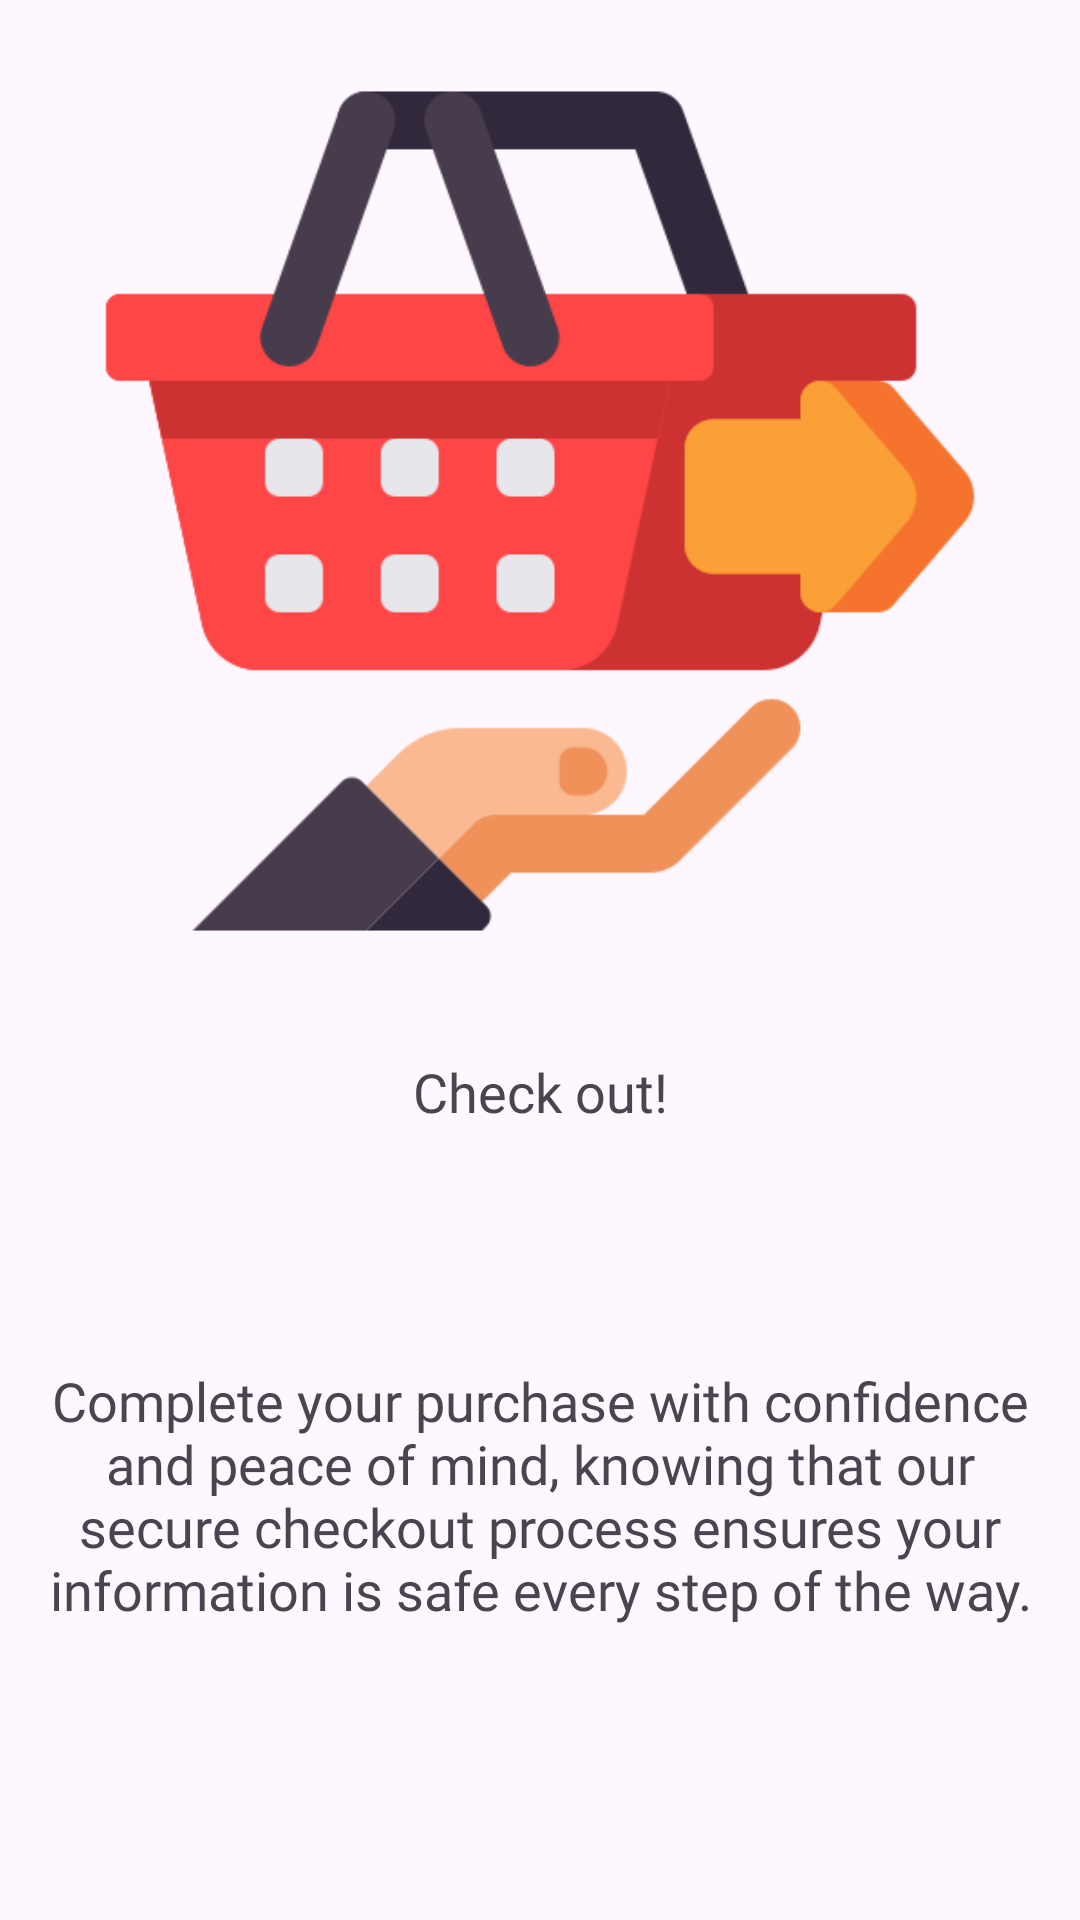

Reconstruct the res/layout file that produces this screen, plus the resources it refers to.
<!-- AndroidManifest.xml: application theme Base.Theme.Shopify -->
<!-- res/layout/fragment_third.xml -->
<?xml version="1.0" encoding="utf-8"?>
<LinearLayout xmlns:android="http://schemas.android.com/apk/res/android"
    xmlns:tools="http://schemas.android.com/tools"
    android:layout_width="match_parent"
    android:layout_height="match_parent"
    tools:context=".features.onboarding.view.ThirdFragment"
    android:orientation="vertical"
    android:padding="16dp"
    android:weightSum="5">

    <ImageView
        android:layout_width="wrap_content"
        android:layout_height="200dp"
        android:src="@drawable/checkout"
        android:layout_weight="2"/>

    <TextView
        android:layout_width="match_parent"
        android:layout_height="wrap_content"
        android:text="@string/check_out"
        android:textSize="18sp"
        android:fontFamily="@font/sfpro_bold"
        android:gravity="center"
        android:layout_weight="1"
        />


    <TextView
        android:layout_width="match_parent"
        android:layout_height="wrap_content"
        android:text="@string/fragment_three_indication"
        android:textSize="18sp"
        android:layout_marginTop="24dp"
        android:fontFamily="@font/sfpro_regular"
        android:gravity="center"
        android:layout_weight="1"
        />

</LinearLayout>
<!-- resources referenced by this layout -->
<resources>
  <!-- drawable checkout: png bitmap (drawable, 18584 bytes) -->
  <string name="check_out">Check out!</string>
  <string name="fragment_three_indication">Complete your purchase with confidence and peace of mind, knowing that our secure checkout process ensures your information is safe every step of the way.</string>
  <style name="Base.Theme.Shopify" parent="Theme.Material3.DayNight.NoActionBar">
          
          
          <item name="colorPrimary">@color/primaryRed</item>
          <item name="colorOnPrimary">@color/white</item>
      </style>
  <color name="primaryRed">#DB3022</color>
  <color name="white">#FFFFFFFF</color>
</resources>
